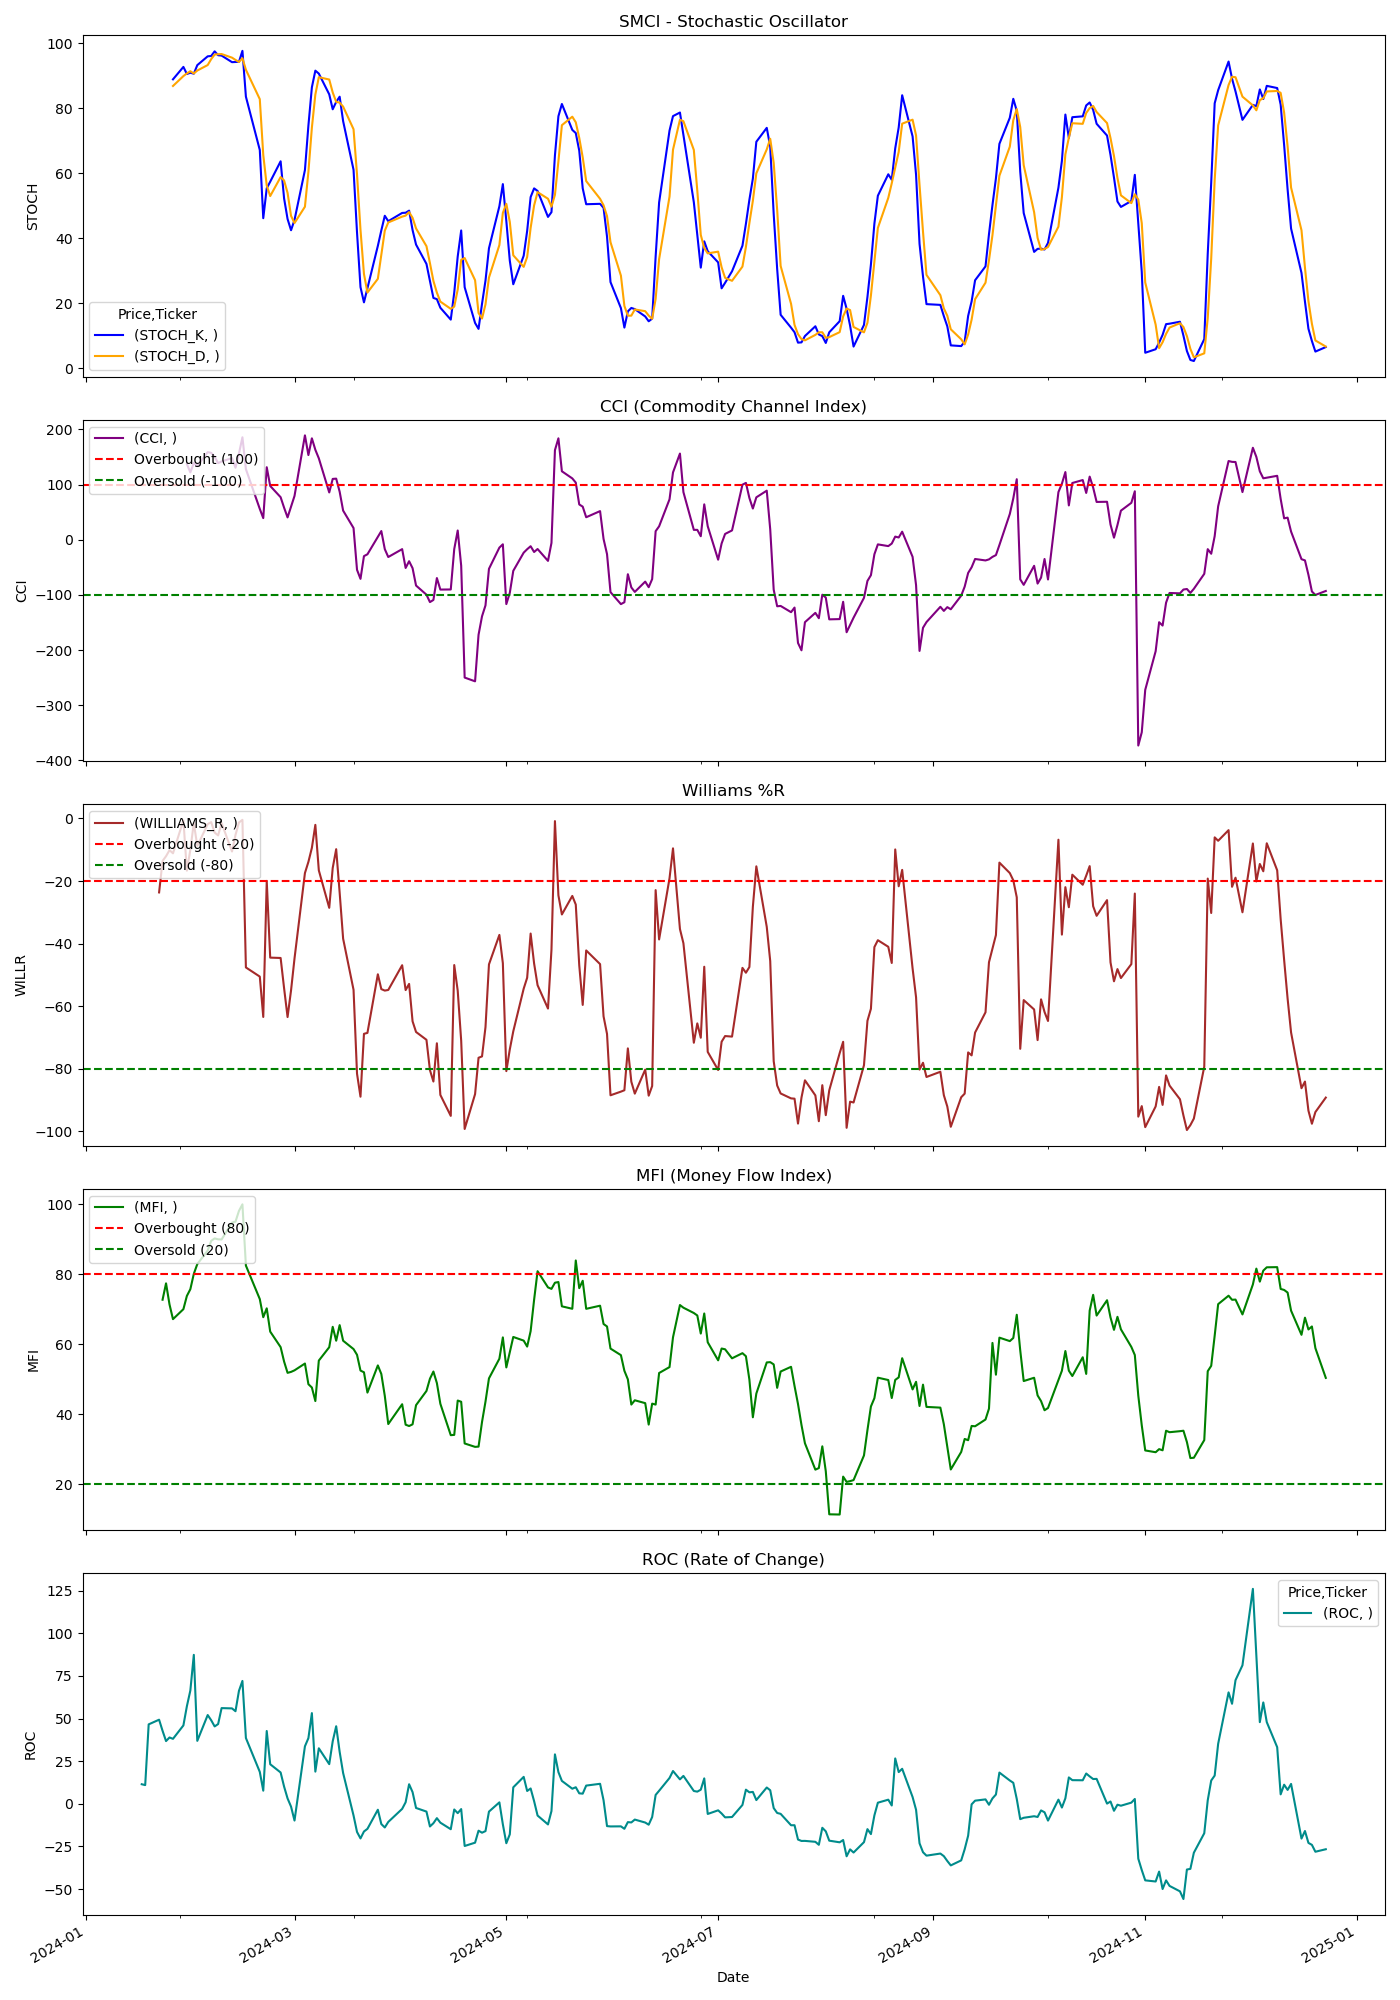

Data behind this chart, as committed beside it:
Price, Close, High, Low, Open, Volume, STOCH_K, STOCH_D, CCI, WILLIAMS_R, MFI, ROC
Ticker, SMCI, SMCI, SMCI, SMCI, SMCI, , , , , , 
Date, , , , , , , , , , , 
2024-01-02, 28.55, 28.7, 27.59, 28.0, 19042000, , , , , , 
2024-01-03, 28.06, 28.79, 27.65, 27.73, 16776000, , , , , , 
2024-01-04, 28.88, 29.55, 27.63, 28.05, 23111000, , , , , , 
2024-01-05, 29.21, 29.89, 28.76, 28.88, 23431000, , , , , , 
2024-01-08, 32.03, 32.18, 29.35, 29.49, 42626000, , , , , , 
2024-01-09, 34.37, 34.92, 31.72, 31.83, 67033000, , , , , , 
2024-01-10, 34.24, 35.8, 33.22, 34.7, 53454000, , , , , , 
2024-01-11, 34.33, 35.52, 33.07, 34.48, 41729000, , , , , , 
2024-01-12, 33.96, 34.95, 33.83, 34.55, 22892000, , , , , , 
2024-01-16, 32.63, 35.2, 32.43, 34.06, 47329000, , , , , , 
2024-01-17, 31.82, 32.2, 30.58, 32.05, 35858000, , , , , , 11.48
2024-01-18, 31.14, 33.4, 30.65, 33, 48751000, , , , , , 10.97
2024-01-19, 42.34, 42.87, 33.89, 34.76, 231125000, , , , , , 46.59
2024-01-22, 43.62, 48.59, 41.02, 45.63, 188233000, , , , -23.63, , 49.33
2024-01-23, 45.74, 45.83, 41.65, 43.6, 96772000, , , , -13.59, 72.72, 42.81
2024-01-24, 47.02, 49.68, 46.02, 47.13, 121170000, , , , -12.06, 77.41, 36.79
2024-01-25, 47.56, 48.37, 46.61, 47.61, 67173000, , , , -10.13, 71.37, 38.9
2024-01-26, 47.42, 48.33, 45.97, 46.71, 50356000, 88.89, 86.85, , -11.13, 67.17, 38.11
2024-01-29, 49.57, 49.57, 47.19, 47.57, 115251000, 92.72, 89.89, , -0.5811, 70.03, 45.97
2024-01-30, 51.3, 55.44, 50.12, 54.73, 179564000, 90.54, 90.72, 137.4, -16.68, 73.81, 57.2
2024-01-31, 52.96, 54.6, 50.33, 50.33, 119973000, 90.92, 91.39, 122.2, -9.984, 75.73, 66.42
2024-02-01, 58.35, 58.76, 53.6, 54.0, 136096000, 90.63, 90.69, 139.3, -1.458, 80.14, 87.36
2024-02-02, 57.96, 60.6, 56.5, 59.25, 121896000, 93.26, 91.6, 133.5, -8.783, 82.91, 36.91
2024-02-05, 66.33, 67.0, 58.79, 58.99, 175964000, 95.98, 93.29, 158.9, -1.826, 86.8, 52.06
2024-02-06, 68.16, 68.6, 62.58, 67.3, 184890000, 96.08, 95.1, 157.6, -1.162, 89.55, 49.02
2024-02-07, 68.36, 69.98, 66.0, 67.5, 123330000, 97.51, 96.52, 150.5, -4.481, 90.26, 45.39
2024-02-08, 69.8, 71.45, 66.61, 67.08, 94137000, 96.31, 96.63, 138.9, -5.419, 90, 46.77
2024-02-09, 74.03, 74.52, 70.89, 71, 108348000, 96.21, 96.68, 142, -1.485, 89.95, 56.13
2024-02-12, 77.3, 81.0, 74.51, 76.13, 168723000, 94.18, 95.57, 148.1, -10.56, 94.79, 55.95
2024-02-13, 79.15, 80.0, 74.55, 75.0, 144805000, 94.22, 94.87, 130.6, -5.284, 95.05, 54.3
2024-02-14, 88.06, 88.6, 82.09, 82.33, 201286000, 94.29, 94.23, 156.3, -1.285, 98.12, 66.26
2024-02-15, 100.4, 100.6, 91.77, 94.5, 252406000, 97.66, 95.39, 185.8, -0.4397, 100.0, 72.07
2024-02-16, 80.33, 107.8, 80.11, 104.6, 340383000, 83.56, 91.84, 128.1, -47.61, 82.49, 38.59
2024-02-20, 78.76, 80.2, 69.25, 79.0, 254126000, 67.14, 82.79, 55.92, -50.53, 72.91, 18.73
2024-02-21, 73.42, 77.25, 70.81, 74.97, 149629000, 46.15, 65.61, 39.21, -63.43, 67.73, 7.714
2024-02-22, 97.55, 100.4, 83.4, 86.5, 253727000, 55.36, 56.22, 131.5, -19.96, 70.26, 42.7
2024-02-23, 86, 99.5, 82.4, 93.82, 193844000, 57.38, 52.96, 97.57, -44.47, 63.61, 23.21
2024-02-26, 87.63, 89.6, 83, 88.45, 96078000, 63.66, 58.8, 77.13, -44.58, 59.17, 18.38
2024-02-27, 85.11, 86.9, 81.4, 86.29, 69104000, 52.23, 57.76, 58.09, -54.27, 55.05, 10.1
2024-02-28, 81.65, 84.65, 81.2, 82.0, 60325000, 45.9, 53.93, 40.52, -63.46, 51.82, 3.165
2024-02-29, 86.61, 89.05, 83.9, 83.9, 88429000, 42.44, 46.86, 60.19, -54.95, 52.09, -1.639
2024-03-01, 90.55, 92.7, 88.1, 88.19, 108816000, 45.62, 44.65, 79.45, -44.73, 52.53, -9.813
2024-03-04, 107.4, 115.5, 102, 103.9, 201621000, 60.96, 49.67, 189.3, -17.44, 54.48, 33.74
2024-03-05, 109.1, 109.8, 97.61, 103.5, 133044000, 74.65, 60.41, 153.6, -13.87, 48.57, 38.51
2024-03-06, 112.5, 116.9, 109.2, 115.8, 118933000, 86.43, 74.01, 183.9, -9.392, 47.62, 53.19
2024-03-07, 116, 116.2, 109, 113.3, 88243000, 91.56, 84.22, 163.1, -2.042, 43.75, 18.89
2024-03-08, 114, 122.9, 109.2, 121.2, 117506000, 90.66, 89.55, 147.7, -16.59, 55.32, 32.56
2024-03-11, 108, 111.1, 102.5, 110, 71155000, 84.27, 88.83, 85.78, -28.56, 59.15, 23.26
2024-03-12, 116.3, 116.6, 109.4, 112.4, 67473000, 79.67, 84.87, 110.3, -15.83, 64.98, 36.65
2024-03-13, 118.8, 119.8, 112.2, 114.9, 58760000, 81.93, 81.96, 110.8, -9.815, 61, 45.5
2024-03-14, 113, 119.6, 111.1, 117.5, 62445000, 83.55, 81.72, 87.09, -23.71, 65.47, 30.48
2024-03-15, 106.9, 113.6, 106.6, 112.3, 169640000, 76.02, 80.5, 52.87, -38.41, 61, 18.04
2024-03-18, 100.1, 114.8, 95.21, 110.7, 115307000, 61.04, 73.54, 21.22, -54.75, 58.61, -6.856
2024-03-19, 91.1, 92.5, 86.3, 88.86, 104844000, 41.76, 59.61, -54.52, -81.55, 56.98, -16.49
2024-03-20, 89.65, 90.55, 85.5, 90.0, 76457000, 24.93, 42.58, -70.94, -88.91, 52.47, -20.29
2024-03-21, 97.16, 99.44, 90.62, 93.8, 85630000, 20.24, 28.98, -29.73, -68.82, 51.97, -16.22
2024-03-22, 97.27, 98.55, 94.72, 95.45, 50691000, 24.58, 23.25, -26.38, -68.52, 46.17, -14.67
2024-03-25, 104.3, 107.3, 96.7, 97.28, 70172000, 37.62, 27.48, 5.391, -49.79, 53.94, -3.465
... 189 more rows
